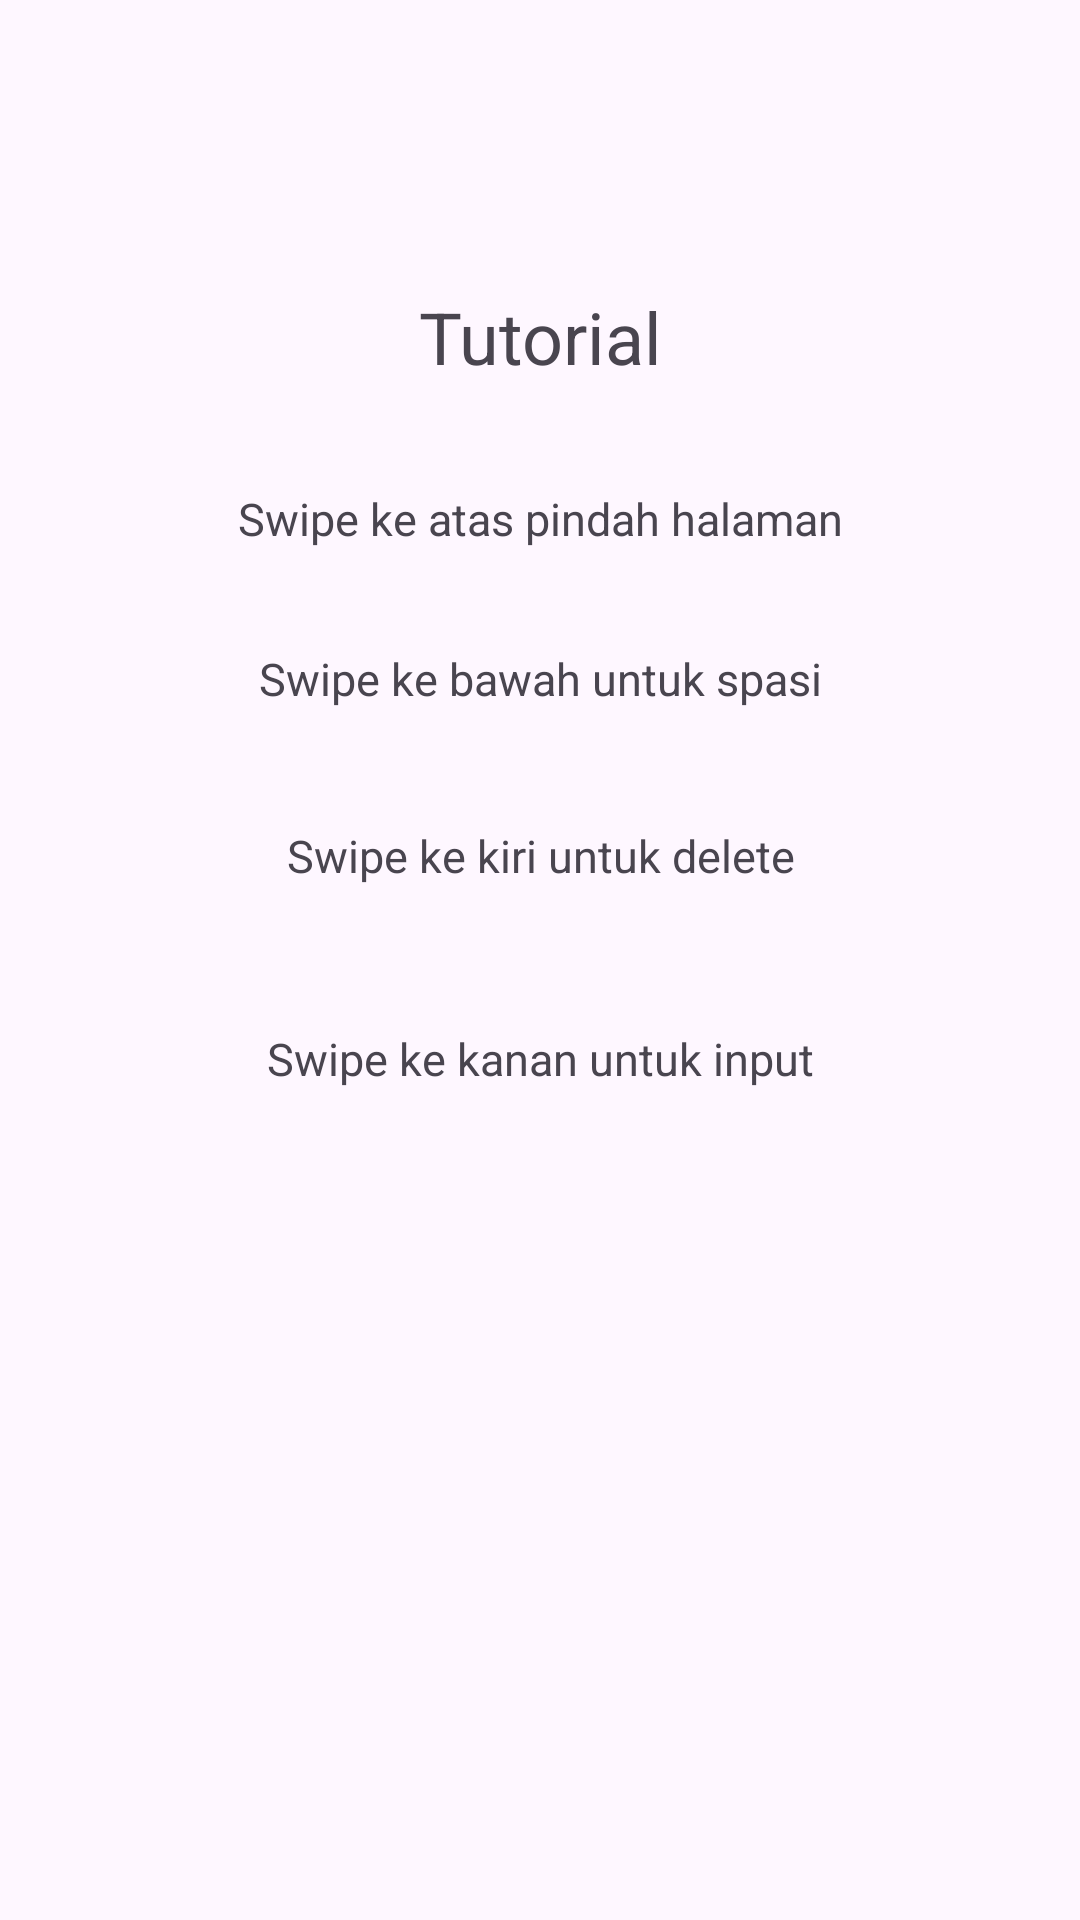

Here is an Android app screen rendered from its layout file. Give the layout XML and the strings, colors and styles it references.
<!-- AndroidManifest.xml: application theme Theme.JKNSentuh1 -->
<!-- res/layout/activity_main.xml -->
<?xml version="1.0" encoding="utf-8"?>
<androidx.constraintlayout.widget.ConstraintLayout xmlns:android="http://schemas.android.com/apk/res/android"
    xmlns:app="http://schemas.android.com/apk/res-auto"
    xmlns:tools="http://schemas.android.com/tools"
    android:id="@+id/main_main"
    android:layout_width="match_parent"
    android:layout_height="match_parent"
    tools:context=".MainActivity">

    <TextView
        android:id="@+id/pesan"
        android:layout_width="wrap_content"
        android:layout_height="wrap_content"
        android:gravity="center"
        android:text="Tutorial"
        android:textSize="24sp"
        app:layout_constraintBottom_toBottomOf="parent"
        app:layout_constraintEnd_toEndOf="parent"
        app:layout_constraintStart_toStartOf="parent"
        app:layout_constraintTop_toTopOf="parent"
        app:layout_constraintVertical_bias="0.158" />

    <TextView
        android:id="@+id/Hint1"
        android:layout_width="346dp"
        android:layout_height="33dp"
        android:layout_marginTop="28dp"
        android:gravity="center"
        android:text="Swipe ke atas pindah halaman"
        android:textSize="15sp"
        app:layout_constraintBottom_toBottomOf="parent"
        app:layout_constraintEnd_toEndOf="parent"
        app:layout_constraintHorizontal_bias="0.499"
        app:layout_constraintStart_toStartOf="parent"
        app:layout_constraintTop_toBottomOf="@+id/pesan"
        app:layout_constraintVertical_bias="0.0" />

    <TextView
        android:id="@+id/hint2"
        android:layout_width="346dp"
        android:layout_height="33dp"
        android:layout_marginTop="11dp"
        android:gravity="center"
        android:text="Swipe ke bawah untuk spasi"
        android:textSize="15sp"
        app:layout_constraintBottom_toBottomOf="parent"
        app:layout_constraintEnd_toEndOf="parent"
        app:layout_constraintHorizontal_bias="0.499"
        app:layout_constraintStart_toStartOf="parent"
        app:layout_constraintTop_toBottomOf="@+id/Hint1"
        app:layout_constraintVertical_bias="0.023" />

    <TextView
        android:id="@+id/hint3"
        android:layout_width="346dp"
        android:layout_height="33dp"
        android:layout_marginTop="13dp"
        android:gravity="center"
        android:text="Swipe ke kiri untuk delete"
        android:textSize="15sp"
        app:layout_constraintBottom_toBottomOf="parent"
        app:layout_constraintEnd_toEndOf="parent"
        app:layout_constraintHorizontal_bias="0.499"
        app:layout_constraintStart_toStartOf="parent"
        app:layout_constraintTop_toBottomOf="@+id/hint2"
        app:layout_constraintVertical_bias="0.037" />

    <TextView
        android:id="@+id/hint4"
        android:layout_width="346dp"
        android:layout_height="33dp"
        android:layout_marginTop="9dp"
        android:gravity="center"
        android:text="Swipe ke kanan untuk input"
        android:textSize="15sp"
        app:layout_constraintBottom_toBottomOf="parent"
        app:layout_constraintEnd_toEndOf="parent"
        app:layout_constraintHorizontal_bias="0.499"
        app:layout_constraintStart_toStartOf="parent"
        app:layout_constraintTop_toBottomOf="@+id/hint3"
        app:layout_constraintVertical_bias="0.087" />


</androidx.constraintlayout.widget.ConstraintLayout>
<!-- resources referenced by this layout -->
<resources>
  <style name="Theme.JKNSentuh1" parent="Base.Theme.JKNSentuh1" />
  <style name="Base.Theme.JKNSentuh1" parent="Theme.Material3.DayNight.NoActionBar">
          
          
      </style>
</resources>
